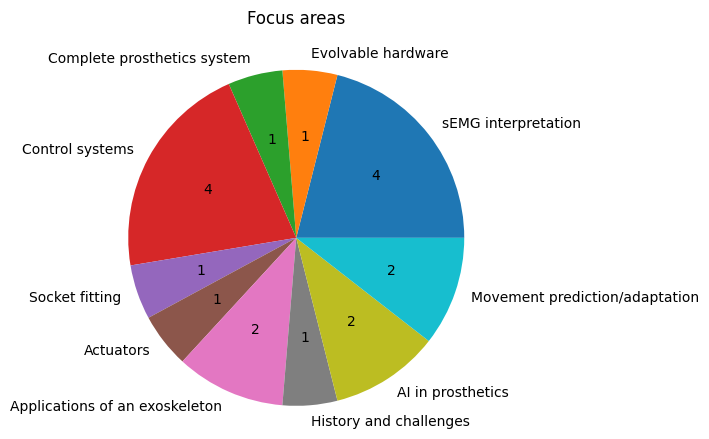

This chart was generated by the following Python code:
import matplotlib.pyplot as plt; plt.rcdefaults()
import numpy as np
import matplotlib.pyplot as plt

"""
publishYears = (2019, 1999, 2006, 2016, 2002, 2014, 2012, 2004, 2009, 2017, 1998, 2007, 2008, 1977, 2006, 2019, 2020, 2020, 2018, 2019)
academicArticle = ("yes", "yes", "yes", "yes", "yes", "yes", "yes", "yes", "no", "yes", "yes", "yes", "yes", "yes", "yes", "no", "no", "no", "no", "no")

years = []
for i in range(min(publishYears), max(publishYears)+1):
    years.append([i, 0, 0])

for i in range(len(publishYears)):
    if academicArticle[i] == "yes":
        years[publishYears[i]-1977][1] += 1
    elif academicArticle[i] == "no":
        years[publishYears[i]-1977][2] += 1

academic_publish_years = []
nonAcademic_publish_years = []
for i in range(len(years)):
    academic_publish_years.append(years[:][i][1])
    nonAcademic_publish_years.append(years[:][i][2])

n_groups = len(years)

fig, ax = plt.subplots()
index = np.arange(n_groups)
bar_width = 0.35
opacity = 0.8

rects1 = plt.bar(index, academic_publish_years, bar_width, alpha=opacity, color='b', label='Academic article')
rects2 = plt.bar(index + bar_width, nonAcademic_publish_years, bar_width, alpha=opacity, color='g', label='Non-academic article')

myRange = []
for i in range(min(publishYears), max(publishYears)+1):
    myRange.append(i)

for i in range(len(myRange)):
    while myRange[i] >= 100:
        myRange[i] -= 100
    if myRange[i] < 10:
        myRange[i] = str("0" + str(myRange[i]))

plt.xlabel("Year")
plt.ylabel("Number of articles")
plt.title("Articles published")
plt.xticks(index + bar_width, myRange)
plt.legend()

plt.tight_layout()
plt.show()
"""



my_data = np.array([4, 1, 1, 4, 1, 1, 2, 1, 2, 2])
my_labels = "sEMG interpretation", "Evolvable hardware", "Complete prosthetics system", "Control systems", "Socket fitting", "Actuators", "Applications of an exoskeleton", "History and challenges", "AI in prosthetics", "Movement prediction/adaptation"

def absolute_value(val):
    a = np.round(val/100.*my_data.sum(), 0)
    return int(a)
plt.pie(my_data, labels = my_labels, autopct = absolute_value)
plt.title("Focus areas\n")
plt.axis('equal')
plt.show()
